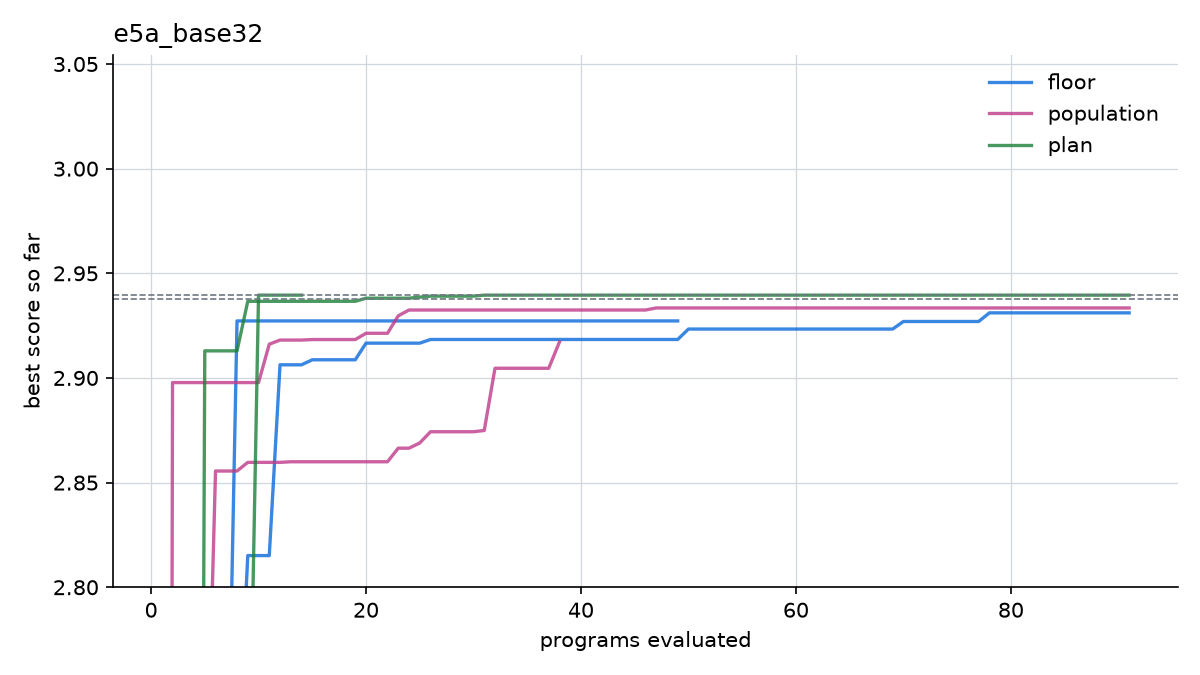

Values plotted in this chart, from the file beside it:
arm, seed, program, best
floor, 1, 1, 0.64
floor, 1, 2, 2.654
floor, 1, 3, 2.708
floor, 1, 4, 2.708
floor, 1, 5, 2.708
floor, 1, 6, 2.709
floor, 1, 7, 2.709
floor, 1, 8, 2.709
floor, 1, 9, 2.815
floor, 1, 10, 2.815
floor, 1, 11, 2.815
floor, 1, 12, 2.906
floor, 1, 13, 2.906
floor, 1, 14, 2.906
floor, 1, 15, 2.909
floor, 1, 16, 2.909
floor, 1, 17, 2.909
floor, 1, 18, 2.909
floor, 1, 19, 2.909
floor, 1, 20, 2.917
floor, 1, 21, 2.917
floor, 1, 22, 2.917
floor, 1, 23, 2.917
floor, 1, 24, 2.917
floor, 1, 25, 2.917
floor, 1, 26, 2.918
floor, 1, 27, 2.918
floor, 1, 28, 2.918
floor, 1, 29, 2.918
floor, 1, 30, 2.918
floor, 1, 31, 2.918
floor, 1, 32, 2.918
floor, 1, 33, 2.918
floor, 1, 34, 2.918
floor, 1, 35, 2.918
floor, 1, 36, 2.918
floor, 1, 37, 2.918
floor, 1, 38, 2.918
floor, 1, 39, 2.918
floor, 1, 40, 2.918
floor, 1, 41, 2.918
floor, 1, 42, 2.918
floor, 1, 43, 2.918
floor, 1, 44, 2.918
floor, 1, 45, 2.918
floor, 1, 46, 2.918
floor, 1, 47, 2.918
floor, 1, 48, 2.918
floor, 1, 49, 2.918
floor, 1, 50, 2.923
floor, 1, 51, 2.923
floor, 1, 52, 2.923
floor, 1, 53, 2.923
floor, 1, 54, 2.923
floor, 1, 55, 2.923
floor, 1, 56, 2.923
floor, 1, 57, 2.923
floor, 1, 58, 2.923
floor, 1, 59, 2.923
floor, 1, 60, 2.923
... 314 more rows
